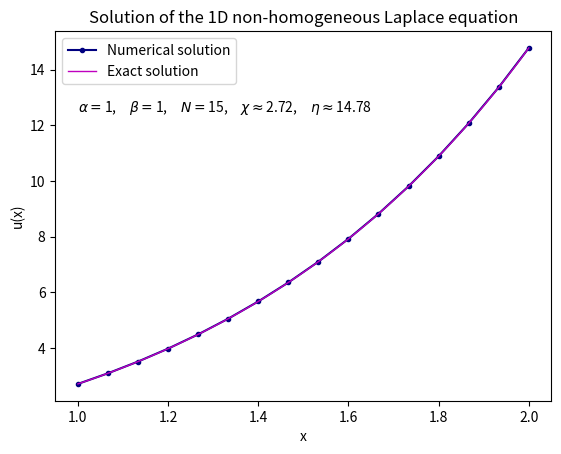

Here is the Python script that generated this plot:
import numpy as np
import matplotlib.pyplot as plt


def FiniteDifferenceMethodNonHomogeneous(a, b, alpha, beta, f, N, chi, eta):    
    # Step size based on N subdivisions
    h = (b - a) / N  # step size
    x = np.linspace(a, b, N + 1)  # grid points including boundaries

    # Setting up the right-hand side vector f at the interior points
    fh = np.array([f(xi) for xi in x[1:-1]])
    fh[0] = fh[0] + alpha*chi/h**2
    fh[-1] = fh[-1] + alpha*eta/h**2

    # Creating the coefficient matrix A
    mainDiagonal = (2 * alpha / h**2 + beta) * np.ones(N - 1)
    offDiagonal = (-alpha / h**2) * np.ones(N - 2)
    
    # Creating the tridiagonal matrix A
    A = np.diag(mainDiagonal) + np.diag(offDiagonal, -1) + np.diag(offDiagonal, 1)

    # Solving the system A uh = fh using NumPy
    uh = np.linalg.solve(A, fh)

    # Adding boundary conditions u(a) = chi and u(b) = eta
    u = np.zeros(N + 1)
    u[0] = chi
    u[-1] = eta
    u[1:-1] = uh

    return x, u


# Example
a = 1  # left boundary
b = 2  # right boundary
alpha = 1 # coefficient for u''(x)
beta = 1  # coefficient for u(x)
N = 15  # number of subdivisions (intervals)
chi = np.e  # non-homogeneous boundary at x = a
eta = 2*np.e**2  # non-homogeneous boundary at x = b

# Checking condition (1.4)
h = (b - a) / N 
if beta*(4*alpha + beta*h**2) < 0:
    phi = np.arctan(np.sqrt(-beta*(4*alpha + beta*h**2))*h/(2*alpha + beta*h**2))
    if np.isclose(np.sin(phi*N),0):
        print("Avoiding singluarity issue by adding 1 to N")
        N = N + 1 

# Defining function f(x)
def f(x):
    return -2*np.exp(x)

# Exact solution
x_exact = np.linspace(a, b, 200)
u_exact = x_exact*np.exp(x_exact)

# Solving the equation
x, u = FiniteDifferenceMethodNonHomogeneous(a, b, alpha, beta, f, N, chi, eta)

# Plotting the solution
plt.plot(x, u, label='Numerical solution', marker = 'o', ms = 3, c = 'navy')
plt.plot(x_exact, u_exact, label='Exact solution', linewidth = 1, c = 'm')
text = r"$\alpha = $" + f"{round(alpha,2)}," + r"$\quad \beta = $" + f"{round(beta,2)}," + r"$\quad N = $" + f"{N},"   + r"$\quad \chi \approx $" + f"{round(chi,2)}," + r"$\quad \eta \approx $" + f"{round(eta,2)}"  
plt.text(1.0, 12.5, text)
plt.xlabel('x')
plt.ylabel('u(x)')
plt.title('Solution of the 1D non-homogeneous Laplace equation')
plt.legend()
plt.show()
